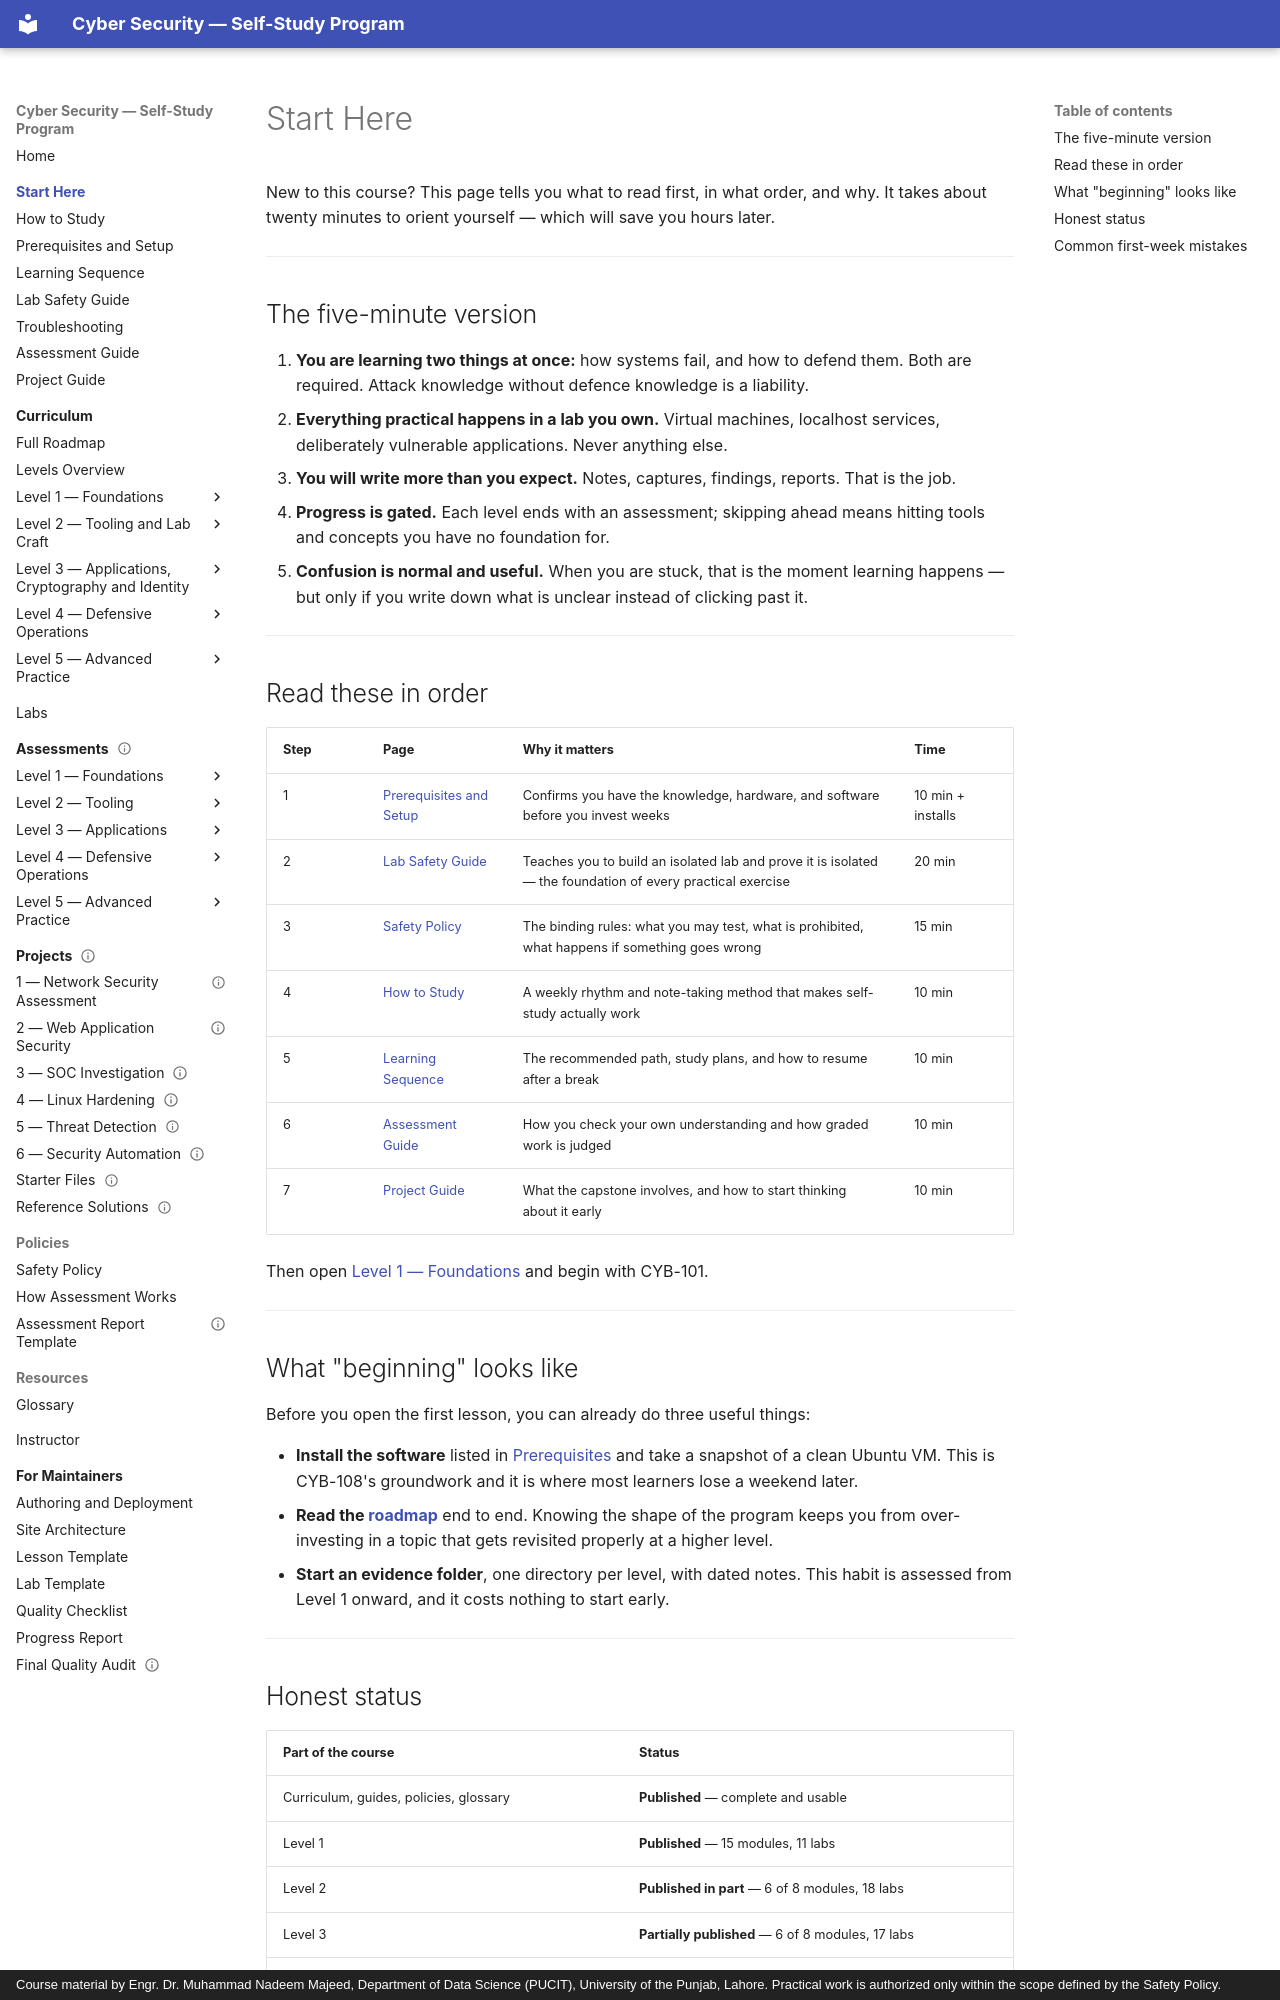

repository: nadeem-majeedch/CyberSecurity · page: start-here/index.html · generator: mkdocs · copyright: Course material by Engr. Dr. Muhammad Nadeem Majeed, Department of Data Science (PUCIT), University of the Punjab, Lahore. Practical work is authorized only within the scope defined by the Safety Policy.

# Start Here

New to this course? This page tells you what to read first, in what order, and why. It takes about
twenty minutes to orient yourself — which will save you hours later.

---

## The five-minute version

1. **You are learning two things at once:** how systems fail, and how to defend them. Both are
   required. Attack knowledge without defence knowledge is a liability.
2. **Everything practical happens in a lab you own.** Virtual machines, localhost services,
   deliberately vulnerable applications. Never anything else.
3. **You will write more than you expect.** Notes, captures, findings, reports. That is the job.
4. **Progress is gated.** Each level ends with an assessment; skipping ahead means hitting tools and
   concepts you have no foundation for.
5. **Confusion is normal and useful.** When you are stuck, that is the moment learning happens — but
   only if you write down what is unclear instead of clicking past it.

---

## Read these in order

| Step | Page | Why it matters | Time |
| --- | --- | --- | --- |
| 1 | [Prerequisites and Setup](prerequisites.md) | Confirms you have the knowledge, hardware, and software before you invest weeks | 10 min + installs |
| 2 | [Lab Safety Guide](lab-safety.md) | Teaches you to build an isolated lab and prove it is isolated — the foundation of every practical exercise | 20 min |
| 3 | [Safety Policy](../policies/safety-policy.md) | The binding rules: what you may test, what is prohibited, what happens if something goes wrong | 15 min |
| 4 | [How to Study](how-to-study.md) | A weekly rhythm and note-taking method that makes self-study actually work | 10 min |
| 5 | [Learning Sequence](learning-sequence.md) | The recommended path, study plans, and how to resume after a break | 10 min |
| 6 | [Assessment Guide](assessment-guide.md) | How you check your own understanding and how graded work is judged | 10 min |
| 7 | [Project Guide](project-guide.md) | What the capstone involves, and how to start thinking about it early | 10 min |

Then open [Level 1 — Foundations](../levels/level-1.md) and begin with CYB-101.

---

## What "beginning" looks like

Before you open the first lesson, you can already do three useful things:

- **Install the software** listed in [Prerequisites](prerequisites.md) and take a snapshot of a clean
  Ubuntu VM. This is CYB-108's groundwork and it is where most learners lose a weekend later.
- **Read the [roadmap](../curriculum/roadmap.md)** end to end. Knowing the shape of the program keeps
  you from over-investing in a topic that gets revisited properly at a higher level.
- **Start an evidence folder**, one directory per level, with dated notes. This habit is assessed from
  Level 1 onward, and it costs nothing to start early.

---
